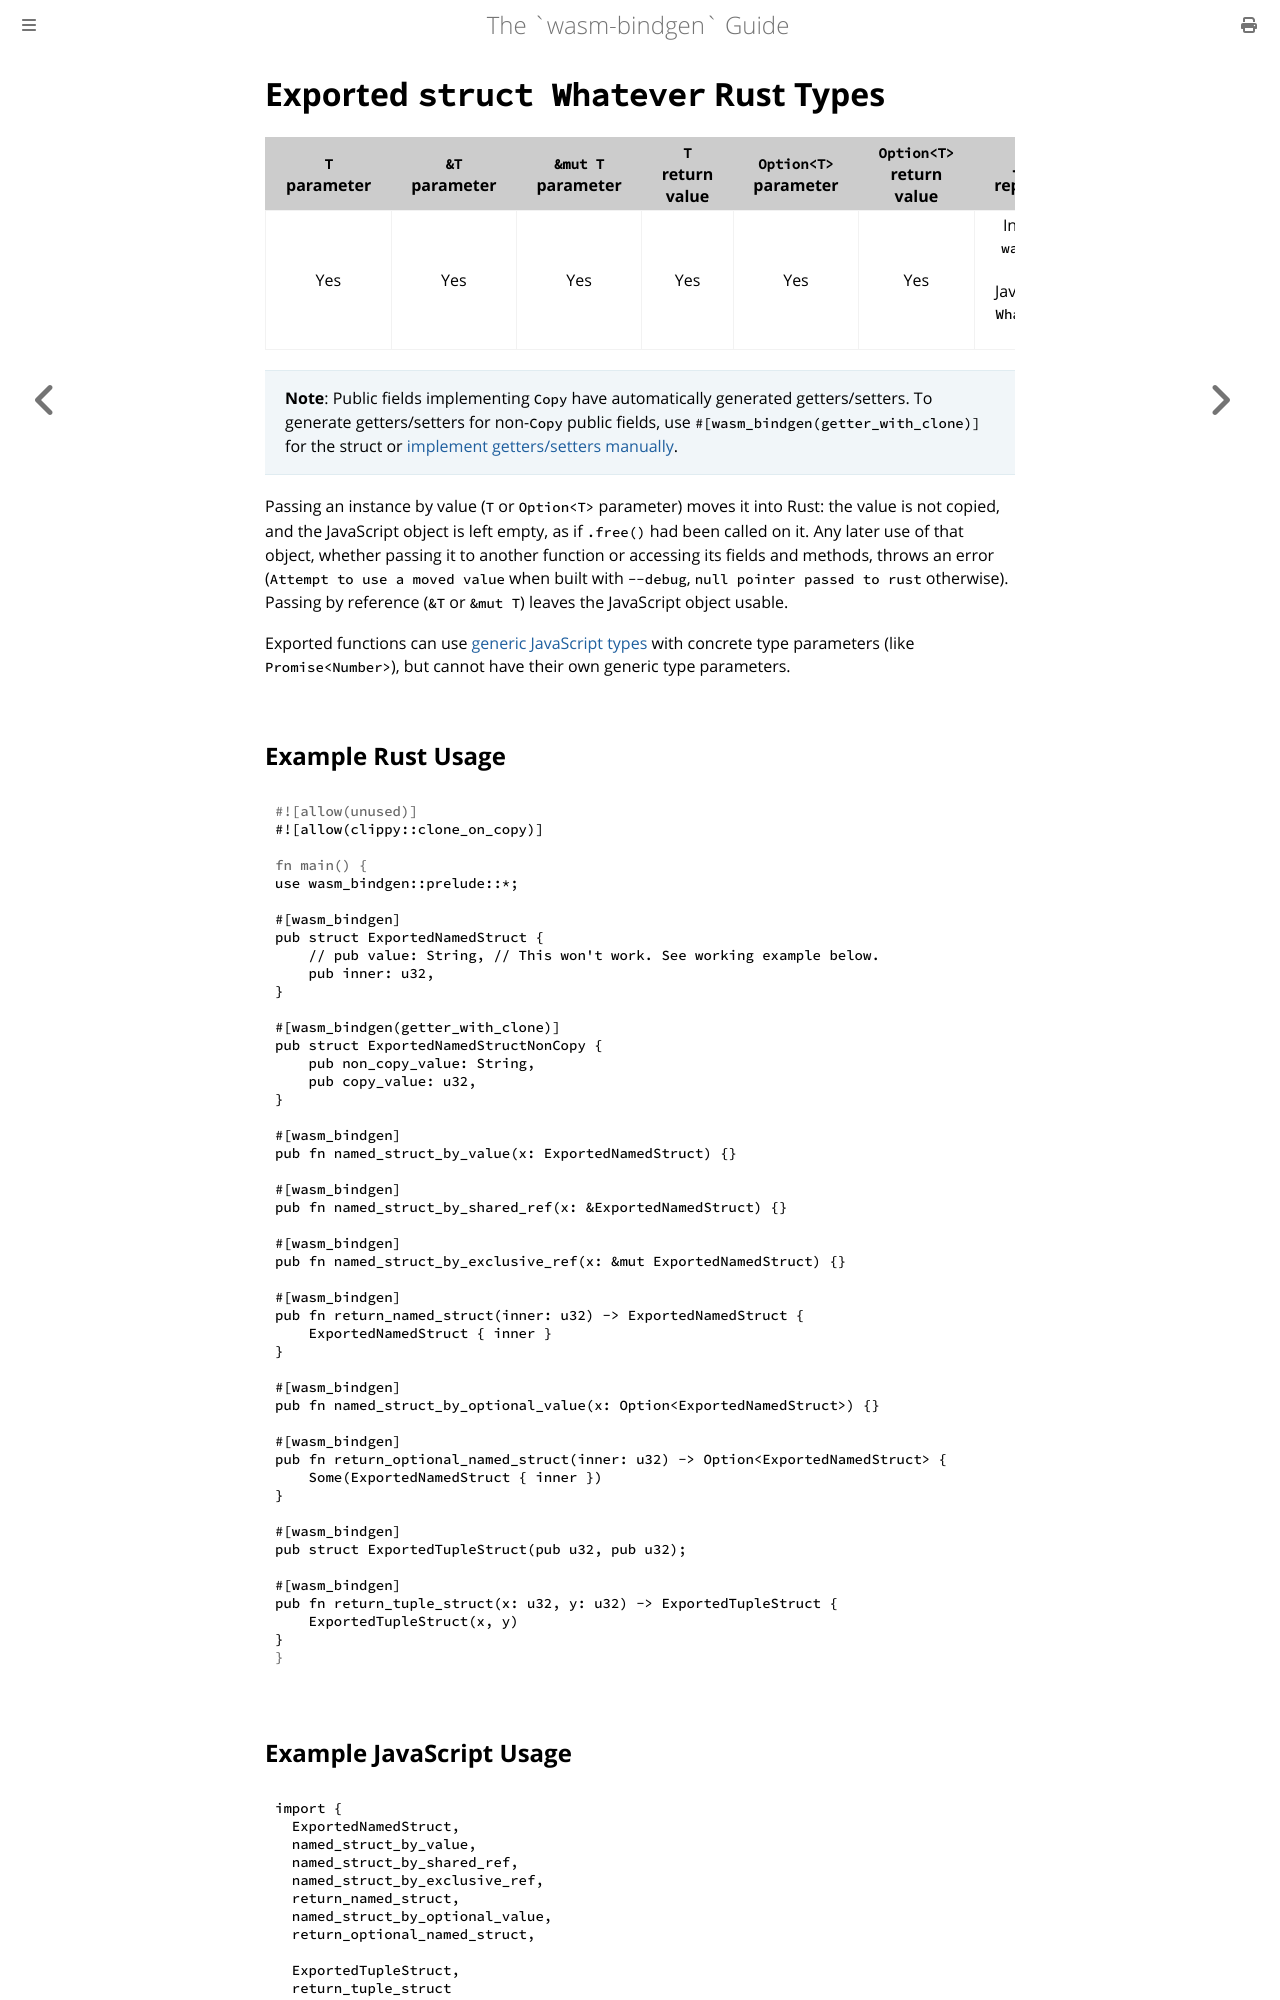

repository: wasm-bindgen/wasm-bindgen · page: reference/types/exported-rust-types.html · generator: mdbook

# Exported `struct Whatever` Rust Types

| `T` parameter | `&T` parameter | `&mut T` parameter | `T` return value | `Option<T>` parameter | `Option<T>` return value | JavaScript representation |
|:---:|:---:|:---:|:---:|:---:|:---:|:---:|
| Yes | Yes | Yes | Yes | Yes | Yes | Instances of a `wasm-bindgen`-generated JavaScript `class Whatever { ... }` |

> **Note**: Public fields implementing `Copy` have automatically generated getters/setters.
> To generate getters/setters for non-`Copy` public fields, use `#[wasm_bindgen(getter_with_clone)]` for the struct
> or [implement getters/setters manually](https://wasm-bindgen.github.io/wasm-bindgen/reference/attributes/on-rust-exports/getter-and-setter.html).

Passing an instance by value (`T` or `Option<T>` parameter) moves it into
Rust: the value is not copied, and the JavaScript object is left empty, as if
`.free()` had been called on it. Any later use of that object, whether passing
it to another function or accessing its fields and methods, throws an error
(`Attempt to use a moved value` when built with `--debug`, `null pointer
passed to rust` otherwise). Passing by reference (`&T` or `&mut T`) leaves the
JavaScript object usable.
